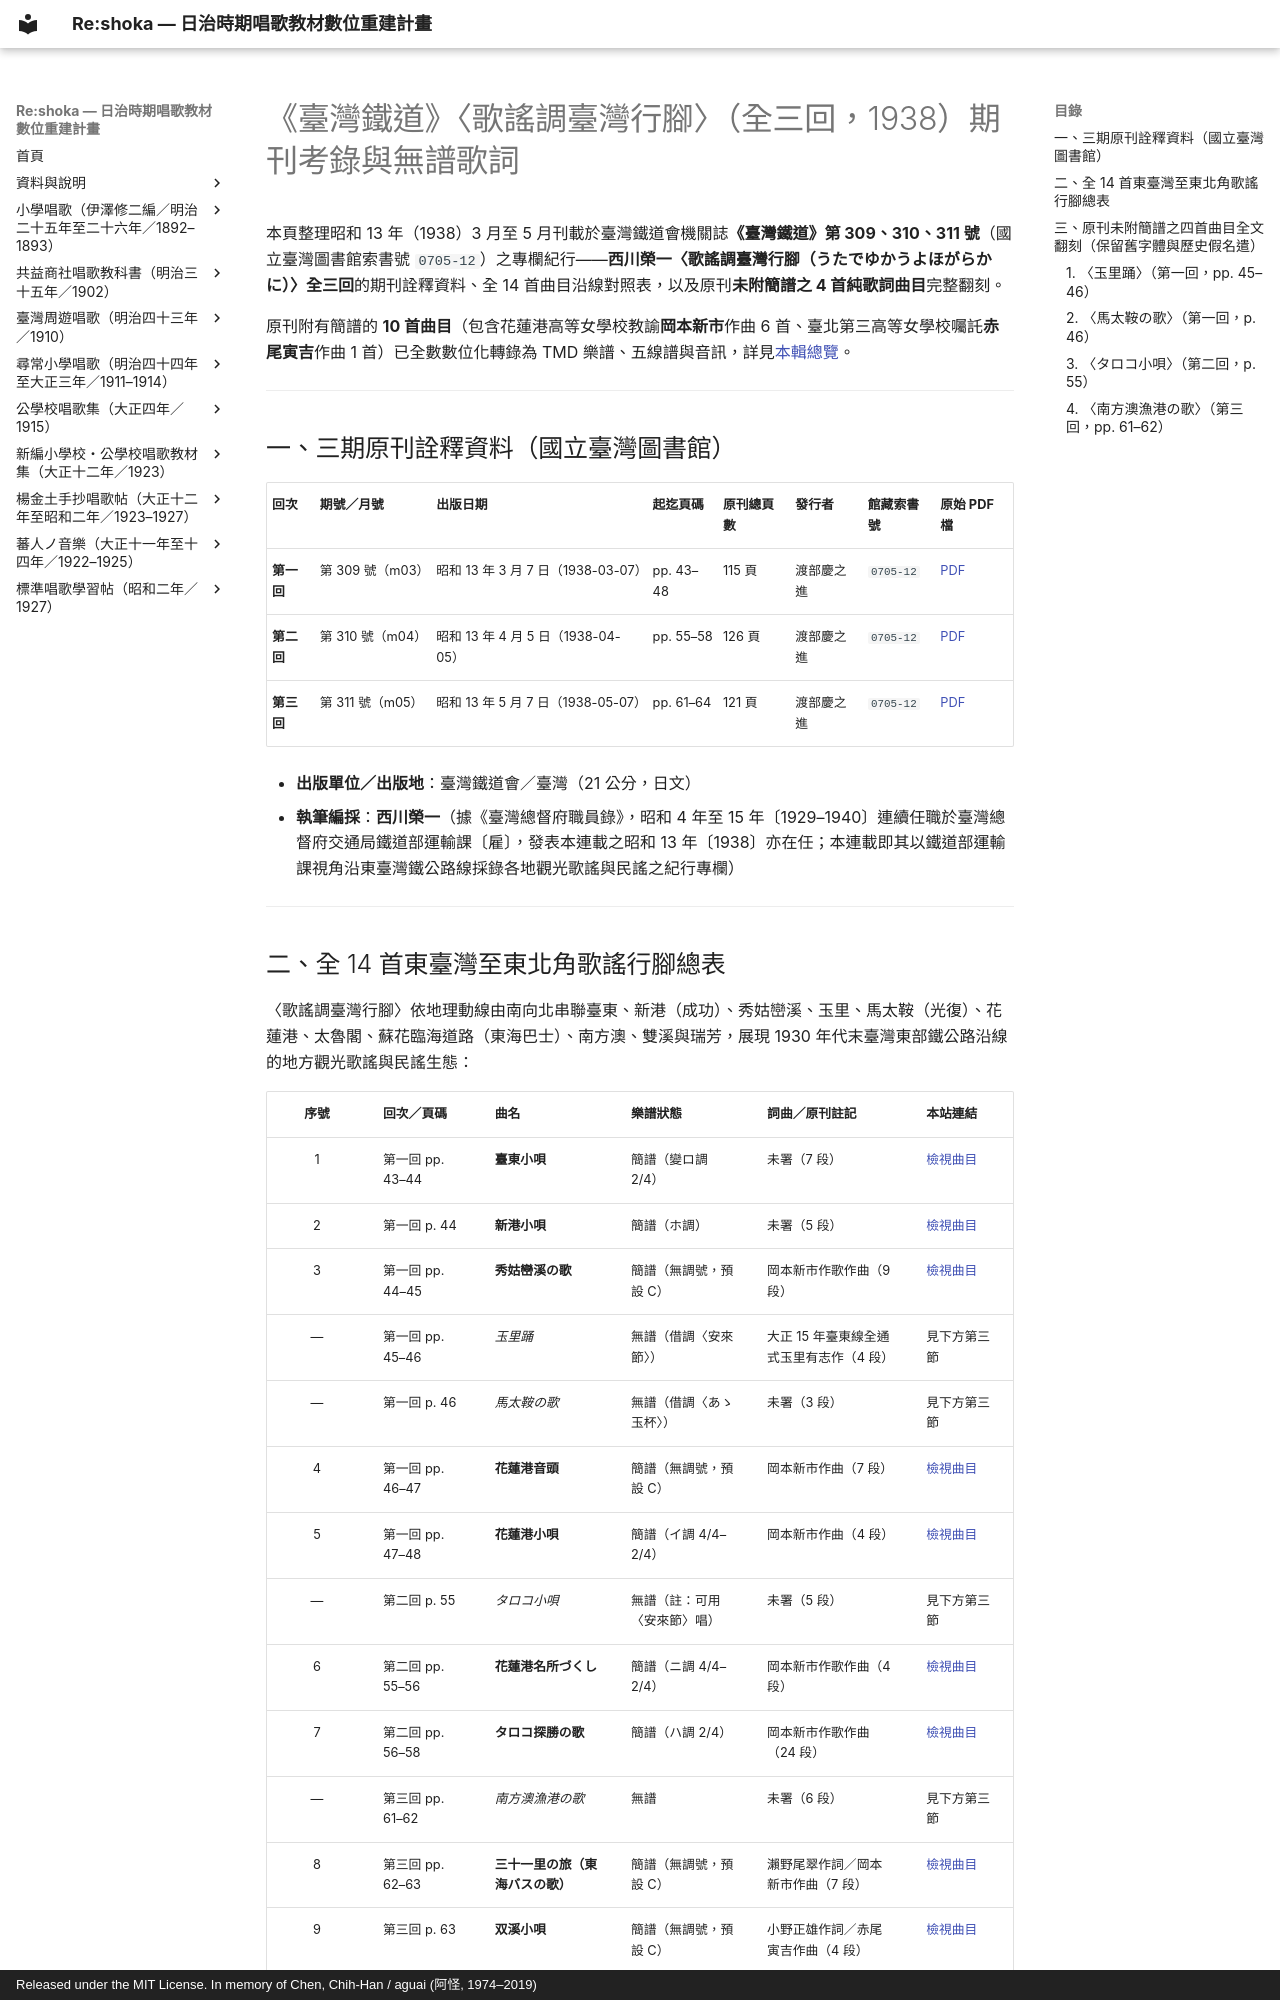

repository: TMDLang/reshoka · page: kayocho_taiwan_angya/journal_notes/index.html · generator: mkdocs · copyright: Released under the MIT License. In memory of Chen, Chih-Han / aguai (阿怪, 1974–2019)

---
title: "《臺灣鐵道》〈歌謠調臺灣行腳〉（全三回，昭和13年／1938）期刊原貌與無譜歌詞考錄"
description: "收錄昭和13年（1938）3至5月臺灣鐵道會發行《臺灣鐵道》第309、310、311號西川榮一〈歌謠調臺灣行腳〉全三回之期刊詮釋資料、東臺灣至東北角地理歌謠行腳總表，以及原刊未附簡譜之四首曲目（〈玉里踊〉、〈馬太鞍の歌〉、〈タロコ小唄〉、〈南方澳漁港の歌〉）原文翻刻與註記。"
image: "0_book_info/n309_p43.jpg"
keywords: 歌謠調臺灣行腳, 臺灣鐵道, 臺灣鐵道會, 西川榮一, 岡本新市, 赤尾寅吉, 臺東小唄, 新港小唄, 秀姑巒溪の歌, 玉里踊, 馬太鞍の歌, 花蓮港音頭, 花蓮港小唄, タロコ小唄, 花蓮港名所づくし, タロコ探勝の歌, 南方澳漁港の歌, 三十一里の旅, 双溪小唄, 瑞芳小唄, 0705-12
schema_type: HistoricalDocument
---

# 《臺灣鐵道》〈歌謠調臺灣行腳〉（全三回，1938）期刊考錄與無譜歌詞

本頁整理昭和 13 年（1938）3 月至 5 月刊載於臺灣鐵道會機關誌**《臺灣鐵道》第 309、310、311 號**（國立臺灣圖書館索書號 `0705-12`）之專欄紀行——**西川榮一〈歌謠調臺灣行腳（うたでゆかうよほがらかに）〉全三回**的期刊詮釋資料、全 14 首曲目沿線對照表，以及原刊**未附簡譜之 4 首純歌詞曲目**完整翻刻。

原刊附有簡譜的 **10 首曲目**（包含花蓮港高等女學校教諭**岡本新市**作曲 6 首、臺北第三高等女學校囑託**赤尾寅吉**作曲 1 首）已全數數位化轉錄為 TMD 樂譜、五線譜與音訊，詳見[本輯總覽](index.md)。

---

## 一、三期原刊詮釋資料（國立臺灣圖書館）

| 回次 | 期號／月號 | 出版日期 | 起迄頁碼 | 原刊總頁數 | 發行者 | 館藏索書號 | 原始 PDF 檔 |
| :--- | :--- | :--- | :--- | :--- | :--- | :--- | :--- |
| **第一回** | 第 309 號（m03） | 昭和 13 年 3 月 7 日（1938-03-07） | pp. 43–48 | 115 頁 | 渡部慶之進 | `0705-12` | [PDF](0_book_info/jpli2007-pd-sxt_0705_12_n309-017_no14_j-i.pdf) |
| **第二回** | 第 310 號（m04） | 昭和 13 年 4 月 5 日（1938-04-05） | pp. 55–58 | 126 頁 | 渡部慶之進 | `0705-12` | [PDF](0_book_info/jpli2007-pd-sxt_0705_12_n310-017_no15_j-i.pdf) |
| **第三回** | 第 311 號（m05） | 昭和 13 年 5 月 7 日（1938-05-07） | pp. 61–64 | 121 頁 | 渡部慶之進 | `0705-12` | [PDF](0_book_info/jpli2007-pd-sxt_0705_12_n311-016_no12_j-i.pdf) |

- **出版單位／出版地**：臺灣鐵道會／臺灣（21 公分，日文）
- **執筆編採**：**西川榮一**（據《臺灣總督府職員錄》，昭和 4 年至 15 年〔1929–1940〕連續任職於臺灣總督府交通局鐵道部運輸課〔雇〕，發表本連載之昭和 13 年〔1938〕亦在任；本連載即其以鐵道部運輸課視角沿東臺灣鐵公路線採錄各地觀光歌謠與民謠之紀行專欄）

---
